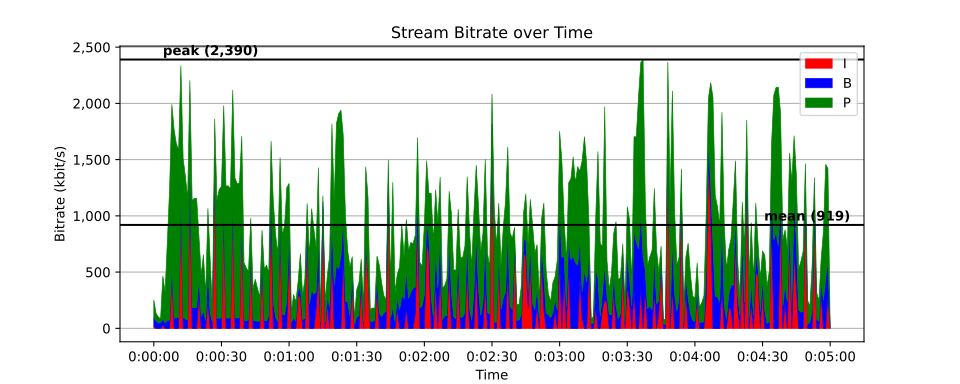

The data file committed next to this chart (first rows):
time, size, pict_type
0, 605, I
0.01667, 109, B
0.03333, 108, B
0.05, 122, P
0.06667, 1706, I
0.08333, 1769, P
0.1, 106, B
0.1167, 497, B
0.1333, 129, B
0.15, 5356, P
0.1667, 891, P
0.1833, 116, B
0.2, 146, B
0.2167, 287, B
0.2333, 3837, P
0.25, 324, B
0.2667, 333, B
0.2833, 396, B
0.3, 268, B
0.3167, 1494, P
0.3333, 224, B
0.35, 154, B
0.3667, 182, B
0.3833, 167, B
0.4, 858, P
0.4167, 258, B
0.4333, 307, B
0.45, 198, B
0.4667, 286, B
0.4833, 816, P
0.5, 229, B
0.5167, 163, B
0.5333, 179, B
0.55, 185, B
0.5667, 810, P
0.5833, 220, B
0.6, 283, B
0.6167, 369, B
0.6333, 292, B
0.65, 648, P
0.6667, 165, B
0.6833, 153, B
0.7, 234, B
0.7167, 162, B
0.7333, 720, P
0.75, 203, B
0.7667, 275, B
0.7833, 300, B
0.8, 279, B
0.8167, 678, P
0.8333, 181, B
0.85, 510, P
0.8667, 312, P
0.8833, 144, B
0.9, 192, B
0.9167, 441, P
0.9333, 154, B
0.95, 265, B
0.9667, 671, P
0.9833, 276, B
... 17,941 more rows
